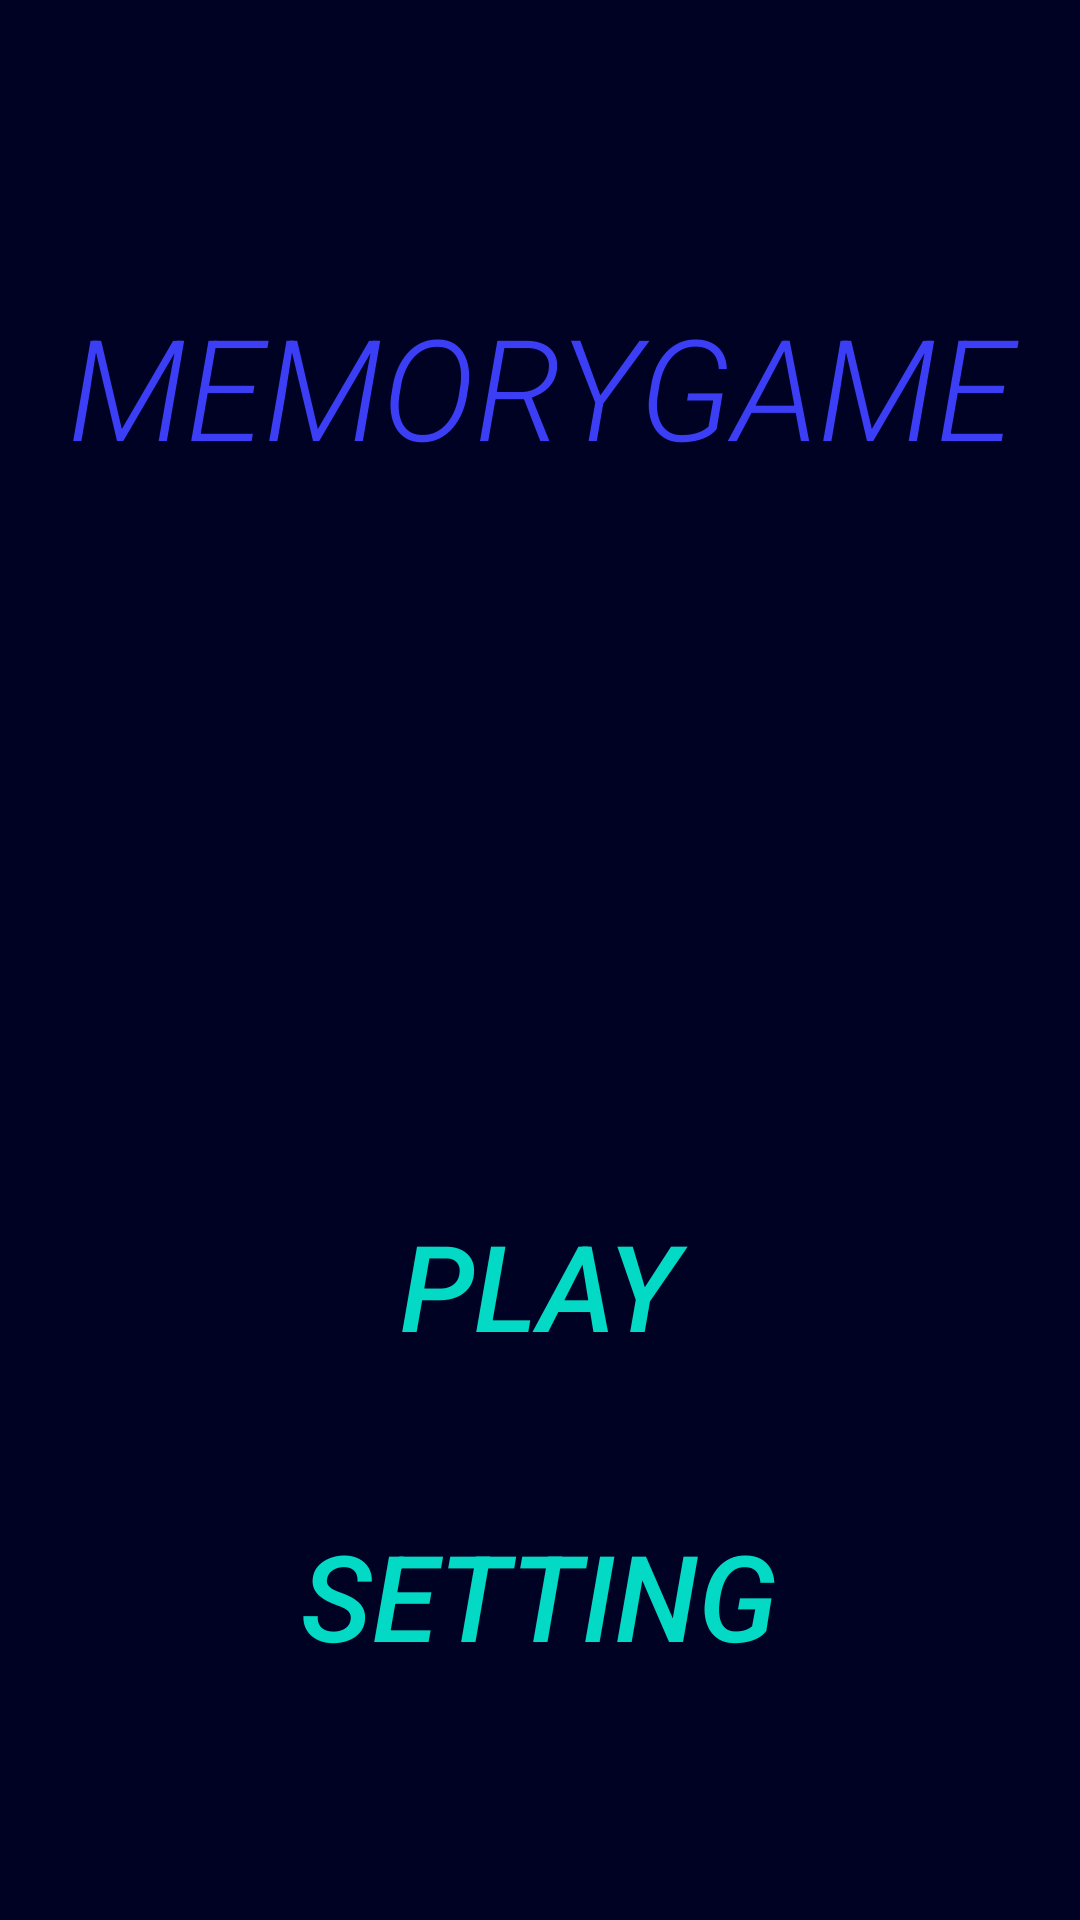

Write the Android layout XML for this screen, with the resource values it uses.
<!-- AndroidManifest.xml: application theme AppTheme -->
<!-- res/layout/activity_start_menu.xml -->
<?xml version="1.0" encoding="utf-8"?>
<LinearLayout xmlns:app="http://schemas.android.com/apk/res-auto"
    xmlns:tools="http://schemas.android.com/tools"
    xmlns:android="http://schemas.android.com/apk/res/android"
    android:layout_width="match_parent"
    android:layout_height="match_parent"
    android:orientation="vertical"
    android:background="#000224"
    android:weightSum="2">

    <LinearLayout
        android:layout_width="match_parent"
        android:layout_height="0dp"
        android:layout_weight="1"
        android:orientation="vertical">

        <TextView
            android:id="@+id/editTextTextPersonName"
            android:layout_width="match_parent"
            android:layout_height="160dp"
            android:ems="10"
            android:fontFamily="sans-serif-light"
            android:gravity="bottom"
            android:text="@string/memorygame"
            android:textAlignment="center"
            android:textColor="@color/colorTitle"
            android:textSize="47sp"
            android:textStyle="italic"
            tools:ignore="RtlCompat" />

        <ImageView
            android:id="@+id/startImage"
            android:layout_width="wrap_content"
            android:layout_height="234dp"
            android:contentDescription="@string/app_name"
            android:src="@drawable/react" />

    </LinearLayout>

    <LinearLayout
        android:layout_width="match_parent"
        android:layout_height="0dp"
        android:layout_weight="1"
        android:gravity="center"
        android:orientation="vertical">

        <Button
            android:id="@+id/playButton"
            android:layout_width="151dp"
            android:layout_height="wrap_content"
            android:layout_gravity="center"
            android:layout_marginBottom="10dp"
            android:background="@android:color/transparent"
            android:padding="20sp"
            android:text="@string/play"
            android:textColor="@color/colorAccent"
            android:textSize="40sp"
            android:textStyle="italic" />

        <Button
            android:id="@+id/settingButton"
            android:layout_width="wrap_content"
            android:layout_height="wrap_content"
            android:layout_gravity="center"
            android:textSize="40sp"
            android:textStyle="italic"
            android:text="@string/setting"
            android:background="@android:color/transparent"
            android:textColor="@color/colorAccent"
            android:padding="20sp"
            />

    </LinearLayout>

</LinearLayout>
<!-- resources referenced by this layout -->
<resources>
  <color name="colorAccent">#03DAC5</color>
  <color name="colorTitle">#3b3ef5</color>
  <string name="app_name">Memory</string>
  <string name="memorygame">MEMORYGAME</string>
  <string name="play">PLAY</string>
  <string name="setting">SETTING</string>
  <style name="AppTheme" parent="Theme.AppCompat.Light.DarkActionBar">
          
          <item name="colorPrimary">@color/colorPrimary</item>
          <item name="colorPrimaryDark">@color/colorPrimaryDark</item>
          <item name="colorAccent">@color/colorAccent</item>
      </style>
  <color name="colorPrimary">#6200EE</color>
  <color name="colorPrimaryDark">#3700B3</color>
</resources>
